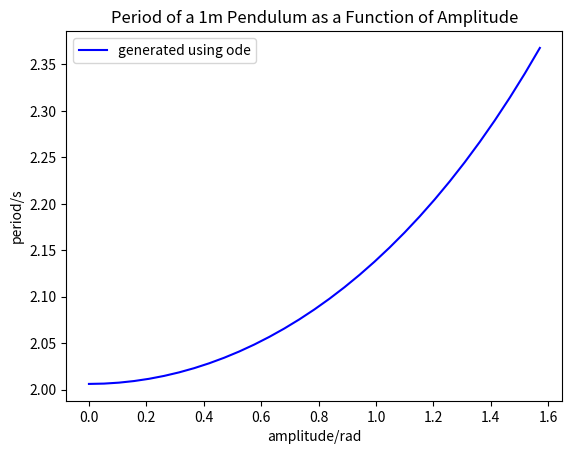

This figure's Python source:
# -*- coding: utf-8 -*-
# pylint: disable=invalid-name, no-member, C0301, C0411, W0511, W0613

''' 

Comparing the amplitude and period of a pendulum

'''

import numpy as np
from scipy import interpolate
from scipy import integrate
import matplotlib.pyplot as plt


class pendulum:
    ''' defines a simple pendulum '''

    def __init__(self, pendulum_length, mass):
        self._length = pendulum_length
        self._mass = mass


    def set_g(self, g):
        ''' small g to be used in calculations '''
        self._g = g


    def dydt(self, y, t):
        """ Calculating the derivatives for a pendulum

        Parameters
        ----------
        y: array-like
            vector of unknowns for the ode equation at time t

        t: float
            time t

        Returns
        -------
        ret: numpy array of float
            the derivatives of y
        """
        
        # y[0] : (angular acceleration), y[1] : (angular velocity)
        return np.array([y[1], -(self._g/self._length)*np.sin(y[0])])
        


    def period(self, maximum_amplitude):
        ''' Calculating the period of the periodic motion.

        For amplitude=0 the small amplitude analytical solution is returned.
        Otherwise the period is calculated by integrating the ODE using
        scipy.integrate.odeint() and determining the time between release at
        maximum amplitude and the first angle=0 crossing. The exact zero
        crossing is determined using scipy.interpolate.interp1d().

        In the calculation it is assumed that the period has a value between
        90% and 150% of the small amplitude period.

        Parameters
        ----------
        maximum_amplitude: float
            maximum amplitude of the periodic motion

        Returns
        -------
        p: float
            the period
        '''
        
        # small amplitude analytical solution
        period_0 = 2*np.pi*np.sqrt(self._length/self._g)
        # check for small amplitude
        if maximum_amplitude == 0:
            period = period_0
        else:
            t = np.linspace(0, 1.5*period_0/4, 75)
            solution = integrate.odeint(self.dydt, [maximum_amplitude, 0], t)
            func = interpolate.interp1d(solution[:, 0], t, kind='cubic')
            # period is 4x the time from maximum amplitude to 0
            period = func(0) * 4
        return period
        

if __name__ == '__main__':
    #some test code
    pen = pendulum(1, 1)
    pen.set_g(9.81)

    #generate data for figure
    angles = np.linspace(0, np.pi/2, 31)
    period_ode = [pen.period(a) for a in angles]

    # generate a plot
    fig = plt.figure()
    ax = fig.add_subplot(1, 1, 1)
    ax.plot(angles, period_ode, 'b', label='generated using ode')
    ax.set_title('Period of a 1m Pendulum as a Function of Amplitude')
    ax.set_xlabel('amplitude/rad')
    ax.set_ylabel('period/s')
    ax.legend(loc='upper left')
    plt.show()
    